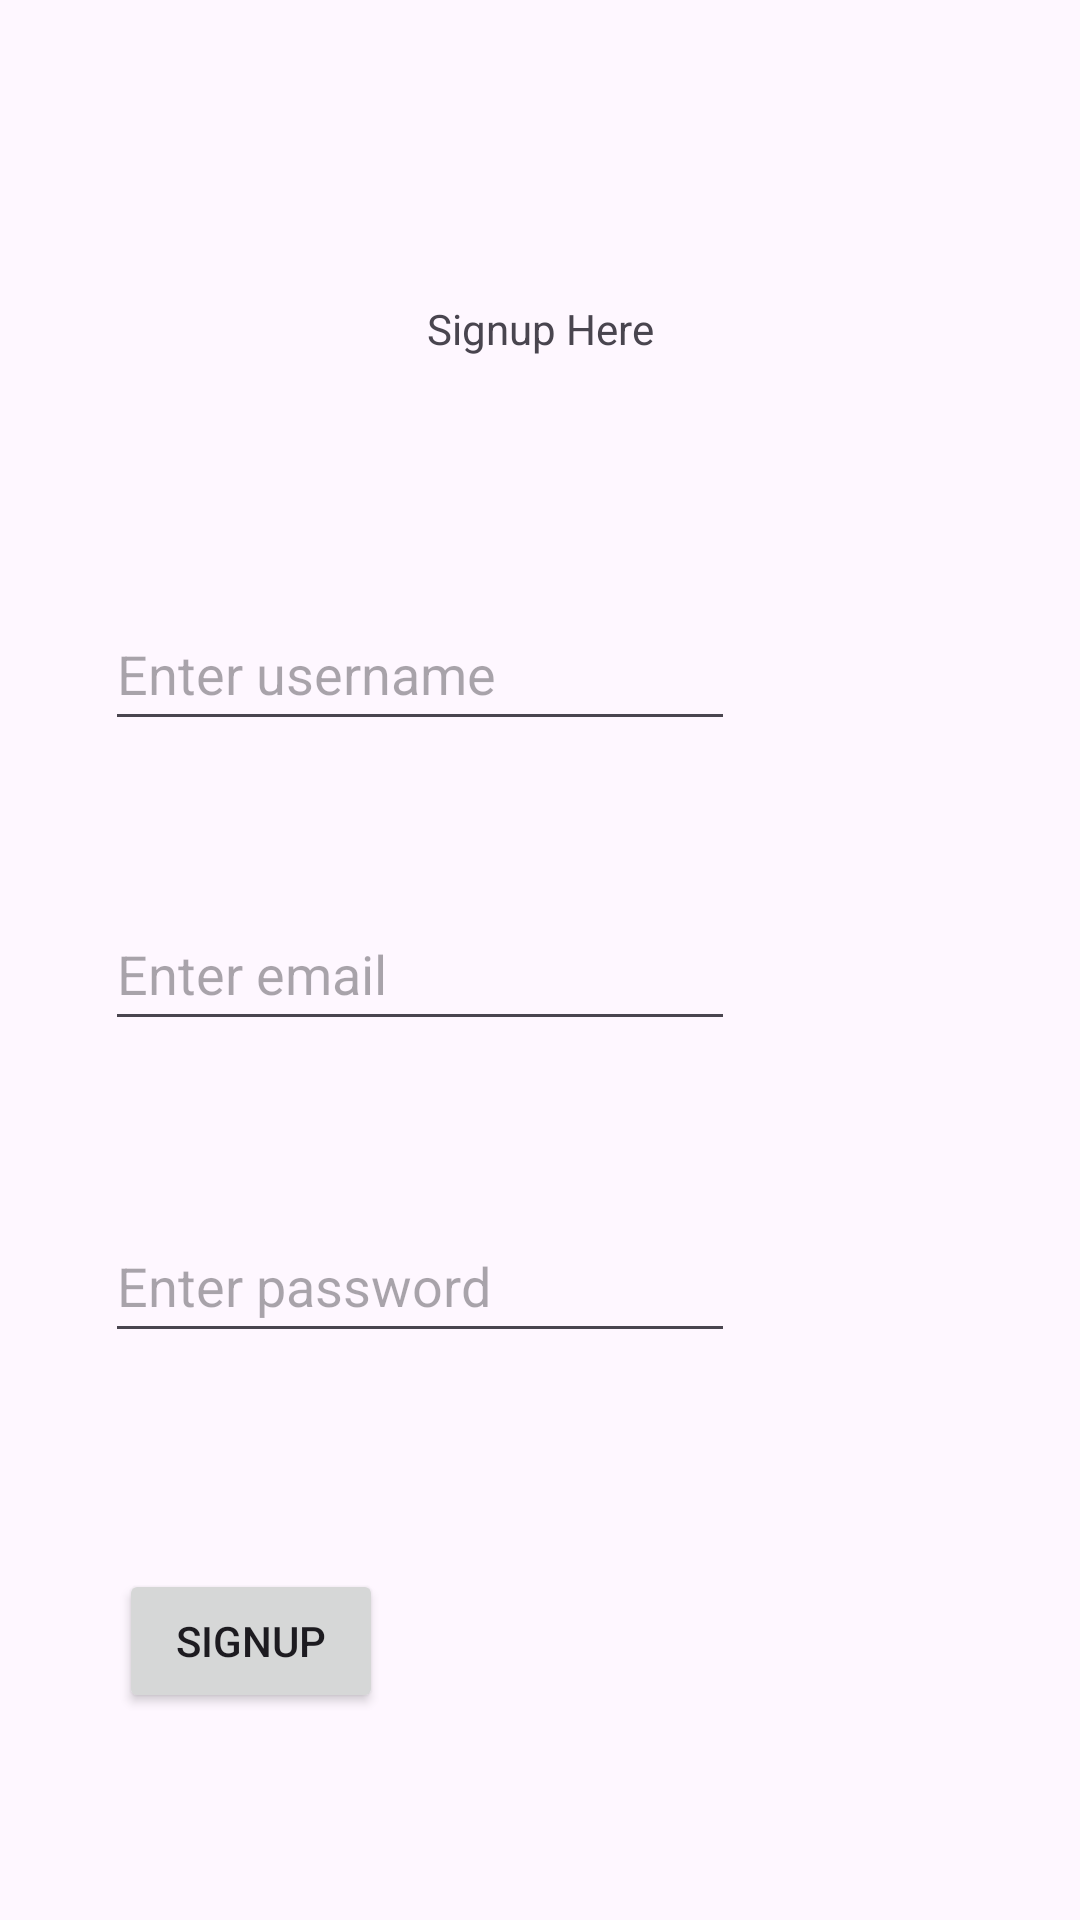

Here is an Android app screen rendered from its layout file. Give the layout XML and the strings, colors and styles it references.
<!-- AndroidManifest.xml: application theme Theme.MyEveJavaApp -->
<!-- res/layout/activity_signup.xml -->
<?xml version="1.0" encoding="utf-8"?>
<androidx.constraintlayout.widget.ConstraintLayout xmlns:android="http://schemas.android.com/apk/res/android"
    xmlns:app="http://schemas.android.com/apk/res-auto"
    xmlns:tools="http://schemas.android.com/tools"
    android:layout_width="match_parent"
    android:layout_height="match_parent"
    tools:context=".SignupActivity">

    <TextView
        android:id="@+id/login"
        android:layout_width="wrap_content"
        android:layout_height="wrap_content"
        android:layout_marginTop="100dp"
        android:text="Signup Here"
        app:layout_constraintEnd_toEndOf="parent"
        app:layout_constraintStart_toStartOf="parent"
        app:layout_constraintTop_toTopOf="parent" />

    <EditText
        android:id="@+id/signup_username"
        android:layout_width="wrap_content"
        android:layout_height="wrap_content"
        android:layout_marginTop="80dp"
        android:ems="10"
        android:hint="Enter username"
        android:inputType="text"
        android:minHeight="48dp"
        app:layout_constraintEnd_toEndOf="parent"
        app:layout_constraintHorizontal_bias="0.233"
        app:layout_constraintStart_toStartOf="parent"
        app:layout_constraintTop_toBottomOf="@+id/login" />

    <EditText
        android:id="@+id/signup_email"
        android:layout_width="wrap_content"
        android:layout_height="wrap_content"
        android:layout_marginTop="52dp"
        android:ems="10"
        android:hint="Enter email"
        android:inputType="textEmailAddress"
        android:minHeight="48dp"
        app:layout_constraintEnd_toEndOf="parent"
        app:layout_constraintHorizontal_bias="0.233"
        app:layout_constraintStart_toStartOf="parent"
        app:layout_constraintTop_toBottomOf="@+id/signup_username" />

    <EditText
        android:id="@+id/signup_password"
        android:layout_width="wrap_content"
        android:layout_height="wrap_content"
        android:layout_marginTop="56dp"
        android:ems="10"
        android:hint="Enter password"
        android:inputType="textPassword"
        android:minHeight="48dp"
        app:layout_constraintEnd_toEndOf="parent"
        app:layout_constraintHorizontal_bias="0.233"
        app:layout_constraintStart_toStartOf="parent"
        app:layout_constraintTop_toBottomOf="@+id/signup_email" />

    <Button
        android:id="@+id/signup_btn"
        android:layout_width="wrap_content"
        android:layout_height="wrap_content"
        android:layout_marginTop="72dp"
        android:text="Signup"
        app:layout_constraintEnd_toEndOf="parent"
        app:layout_constraintHorizontal_bias="0.146"
        app:layout_constraintStart_toStartOf="parent"
        app:layout_constraintTop_toBottomOf="@+id/signup_password" />
</androidx.constraintlayout.widget.ConstraintLayout>
<!-- resources referenced by this layout -->
<resources>
  <style name="Theme.MyEveJavaApp" parent="Base.Theme.MyEveJavaApp" />
  <style name="Base.Theme.MyEveJavaApp" parent="Theme.Material3.DayNight.NoActionBar">
          
          
      </style>
</resources>
